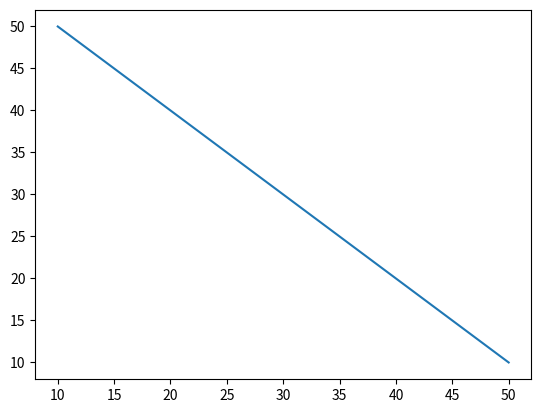

Write the Python code that produced this figure.
import numpy as np
import matplotlib.pyplot as plt

x = [10,20,30,40,50]
y = [50,40,30,20,10]

plt.plot(x,y)
plt.show()